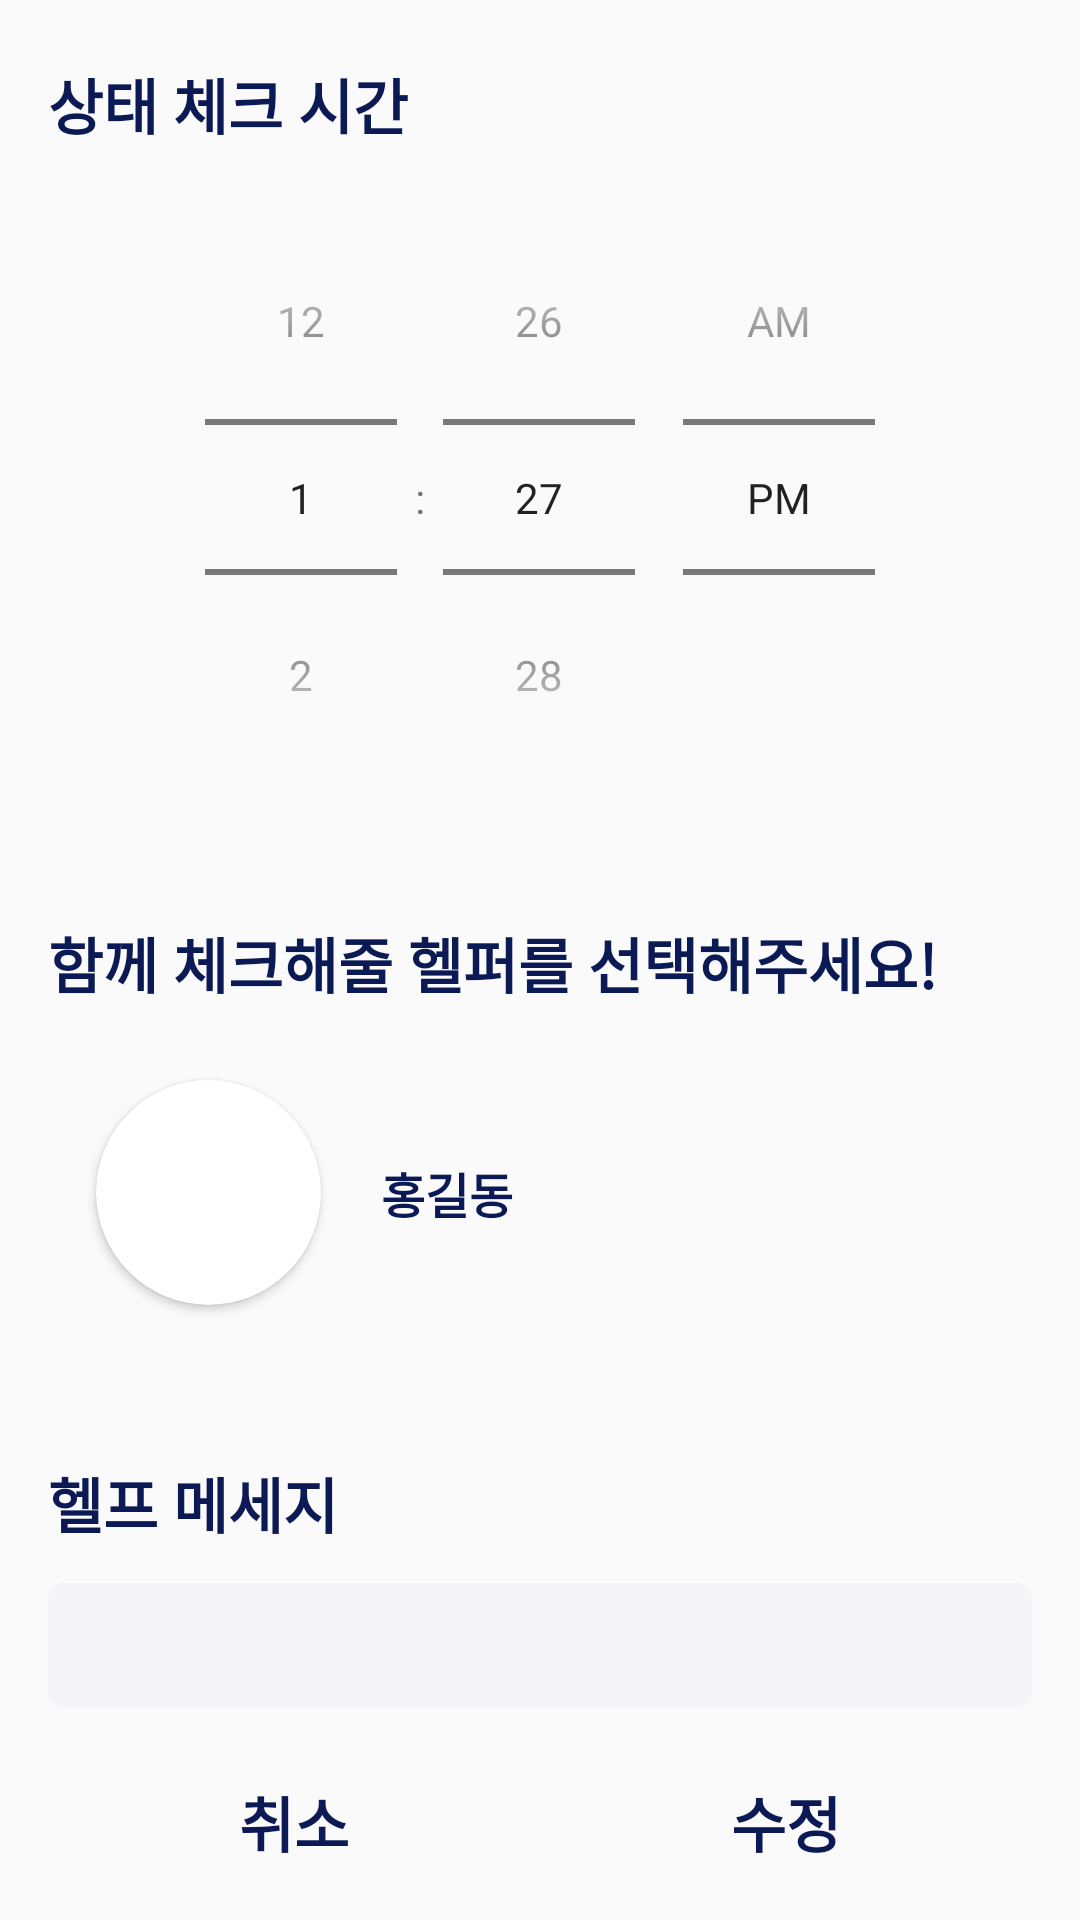

Produce the Android XML layout that renders to this screen, including the resource entries it uses.
<!-- AndroidManifest.xml: application theme Theme.AppCompat.Light.NoActionBar -->
<!-- res/layout/test.xml -->
<?xml version="1.0" encoding="utf-8"?>
<LinearLayout xmlns:android="http://schemas.android.com/apk/res/android"
    xmlns:app="http://schemas.android.com/apk/res-auto"
    xmlns:tools="http://schemas.android.com/tools"
    android:layout_width="match_parent"
    android:layout_height="match_parent"
    android:orientation="vertical"
    android:scrollbarAlwaysDrawVerticalTrack="true"
    android:soundEffectsEnabled="false"
    tools:context=".FixAlarmAcitivity">


    <LinearLayout
        android:layout_width="match_parent"
        android:layout_height="0dp"
        android:orientation="vertical"
        android:layout_weight="3">

        <TextView
            android:id="@+id/textView"
            android:layout_width="wrap_content"
            android:layout_height="wrap_content"
            android:layout_marginStart="16dp"
            android:layout_marginLeft="16dp"
            android:layout_marginTop="20dp"
            android:text="상태 체크 시간"
            android:textAllCaps="false"
            android:textColor="#0B1955"
            android:textSize="20sp"
            android:textStyle="bold" />

        <LinearLayout
            android:layout_width="match_parent"
            android:layout_height="match_parent"
            android:layout_gravity="center"
            android:layout_marginLeft="16dp"
            android:layout_marginTop="12dp"
            android:layout_marginRight="16dp"
            android:layout_marginBottom="12dp"
            android:background="@drawable/layout"
            android:elevation="10dp"
            android:gravity="center">

            <TimePicker
                android:id="@+id/timePicker"
                android:layout_width="wrap_content"
                android:layout_height="wrap_content"
                android:layout_gravity="center"
                android:foregroundGravity="center"
                android:numbersBackgroundColor="@android:color/white"
                android:numbersInnerTextColor="@android:color/white"
                android:numbersSelectorColor="#0B1955"
                android:numbersTextColor="#0B1955"
                android:timePickerMode="spinner" />
        </LinearLayout>
    </LinearLayout>

    <LinearLayout
        android:layout_width="match_parent"
        android:layout_height="0dp"
        android:orientation="vertical"
        android:layout_weight="2">

        <TextView
            android:layout_width="wrap_content"
            android:layout_height="wrap_content"
            android:layout_marginLeft="16dp"
            android:layout_marginTop="24dp"
            android:gravity="center"
            android:text="함께 체크해줄 헬퍼를 선택해주세요!"
            android:textColor="#0B1955"
            android:textSize="20sp"
            android:textStyle="bold" />

        <LinearLayout
            android:id="@+id/select_friend"
            android:layout_width="match_parent"
            android:layout_height="100dp"
            android:layout_marginLeft="16dp"
            android:layout_marginTop="12dp"
            android:layout_marginRight="16dp"
            android:layout_marginBottom="12dp"
            android:background="@drawable/layout"
            android:elevation="10dp"
            android:onClick="friendFix"
            android:orientation="horizontal">

            <androidx.cardview.widget.CardView
                android:id="@+id/friend_card"
                android:layout_width="75dp"
                android:layout_height="75dp"
                android:layout_gravity="center"
                android:layout_marginLeft="16dp"
                android:layout_marginRight="20dp"
                app:cardCornerRadius="75dp">

                <ImageView
                    android:id="@+id/friend_image"
                    android:layout_width="match_parent"
                    android:layout_height="match_parent"
                    android:scaleType="centerCrop"
                    tools:srcCompat="@tools:sample/avatars" />

            </androidx.cardview.widget.CardView>

            <TextView
                android:id="@+id/friend_name"
                android:layout_width="wrap_content"
                android:layout_height="match_parent"
                android:gravity="center"
                android:text="홍길동"
                android:textColor="#0B1955"
                android:textSize="16sp"
                android:textStyle="bold" />

            <View
                android:layout_width="0dp"
                android:layout_height="0dp"
                android:layout_weight="1" />

        </LinearLayout>
    </LinearLayout>

    <LinearLayout
        android:layout_width="match_parent"
        android:layout_height="0dp"
        android:orientation="vertical"
        android:layout_weight="1.3">

        <TextView
            android:id="@+id/textView6"
            android:layout_width="match_parent"
            android:layout_height="wrap_content"
            android:layout_marginLeft="16dp"
            android:layout_marginTop="16dp"
            android:text="헬프 메세지"
            android:textColor="#0B1955"
            android:textSize="20sp"
            android:textStyle="bold" />

        <EditText
            android:id="@+id/pushMessage"
            android:layout_width="match_parent"
            android:layout_height="wrap_content"
            android:layout_marginLeft="16dp"
            android:layout_marginTop="12dp"
            android:layout_marginRight="16dp"
            android:layout_marginBottom="12dp"
            android:background="@drawable/edittext"
            android:ems="12"
            android:inputType="textMultiLine"
            android:padding="10dp"
            android:scrollHorizontally="false"
            android:textAllCaps="false"
            android:textColor="#0B1955"
            android:textCursorDrawable="@null"
            android:textSize="16sp"
            android:textStyle="bold" />
    </LinearLayout>

    <LinearLayout
        android:layout_width="match_parent"
        android:layout_height="0dp"
        android:layout_weight="0.5">

        <View
            android:layout_width="0dp"
            android:layout_height="0dp"
            android:layout_weight="1" />

        <TextView
            android:id="@+id/cancleButton"
            android:layout_width="wrap_content"
            android:layout_height="wrap_content"
            android:layout_marginLeft="16dp"
            android:onClick="cancleAlarm"
            android:text="취소"
            android:textColor="#0B1955"
            android:textSize="20sp"
            android:textStyle="bold" />

        <View
            android:layout_width="0dp"
            android:layout_height="0dp"
            android:layout_weight="2" />

        <TextView
            android:id="@+id/fixButton"
            android:layout_width="wrap_content"
            android:layout_height="wrap_content"
            android:layout_marginRight="16dp"
            android:onClick="fixAlarm"
            android:text="수정"
            android:textColor="#0B1955"
            android:textSize="20sp"
            android:textStyle="bold" />

        <View
            android:layout_width="0dp"
            android:layout_height="0dp"
            android:layout_weight="1" />
    </LinearLayout>
</LinearLayout>
<!-- resources referenced by this layout -->
<resources>
  <!-- drawable edittext (drawable) -->
  <?xml version="1.0" encoding="utf-8"?>
  <selector xmlns:android="http://schemas.android.com/apk/res/android">
      
      <item android:state_focused="true">
          <shape xmlns:android="http://schemas.android.com/apk/res/android" android:shape="rectangle">
              <stroke android:width="1dp" android:color="#0B1955" />
              <corners android:radius="10dp" />
              <solid android:color="#F5F5F7" />
          </shape>
      </item>
      
  
      <item android:state_focused="false">
          <shape xmlns:android="http://schemas.android.com/apk/res/android" android:shape="rectangle">
              <stroke android:width="1dp" android:color="#F5F5F7" />
              <corners android:radius="5dp" />
              <solid android:color="#F5F5F7" />
          </shape>
      </item>
  </selector>
</resources>
